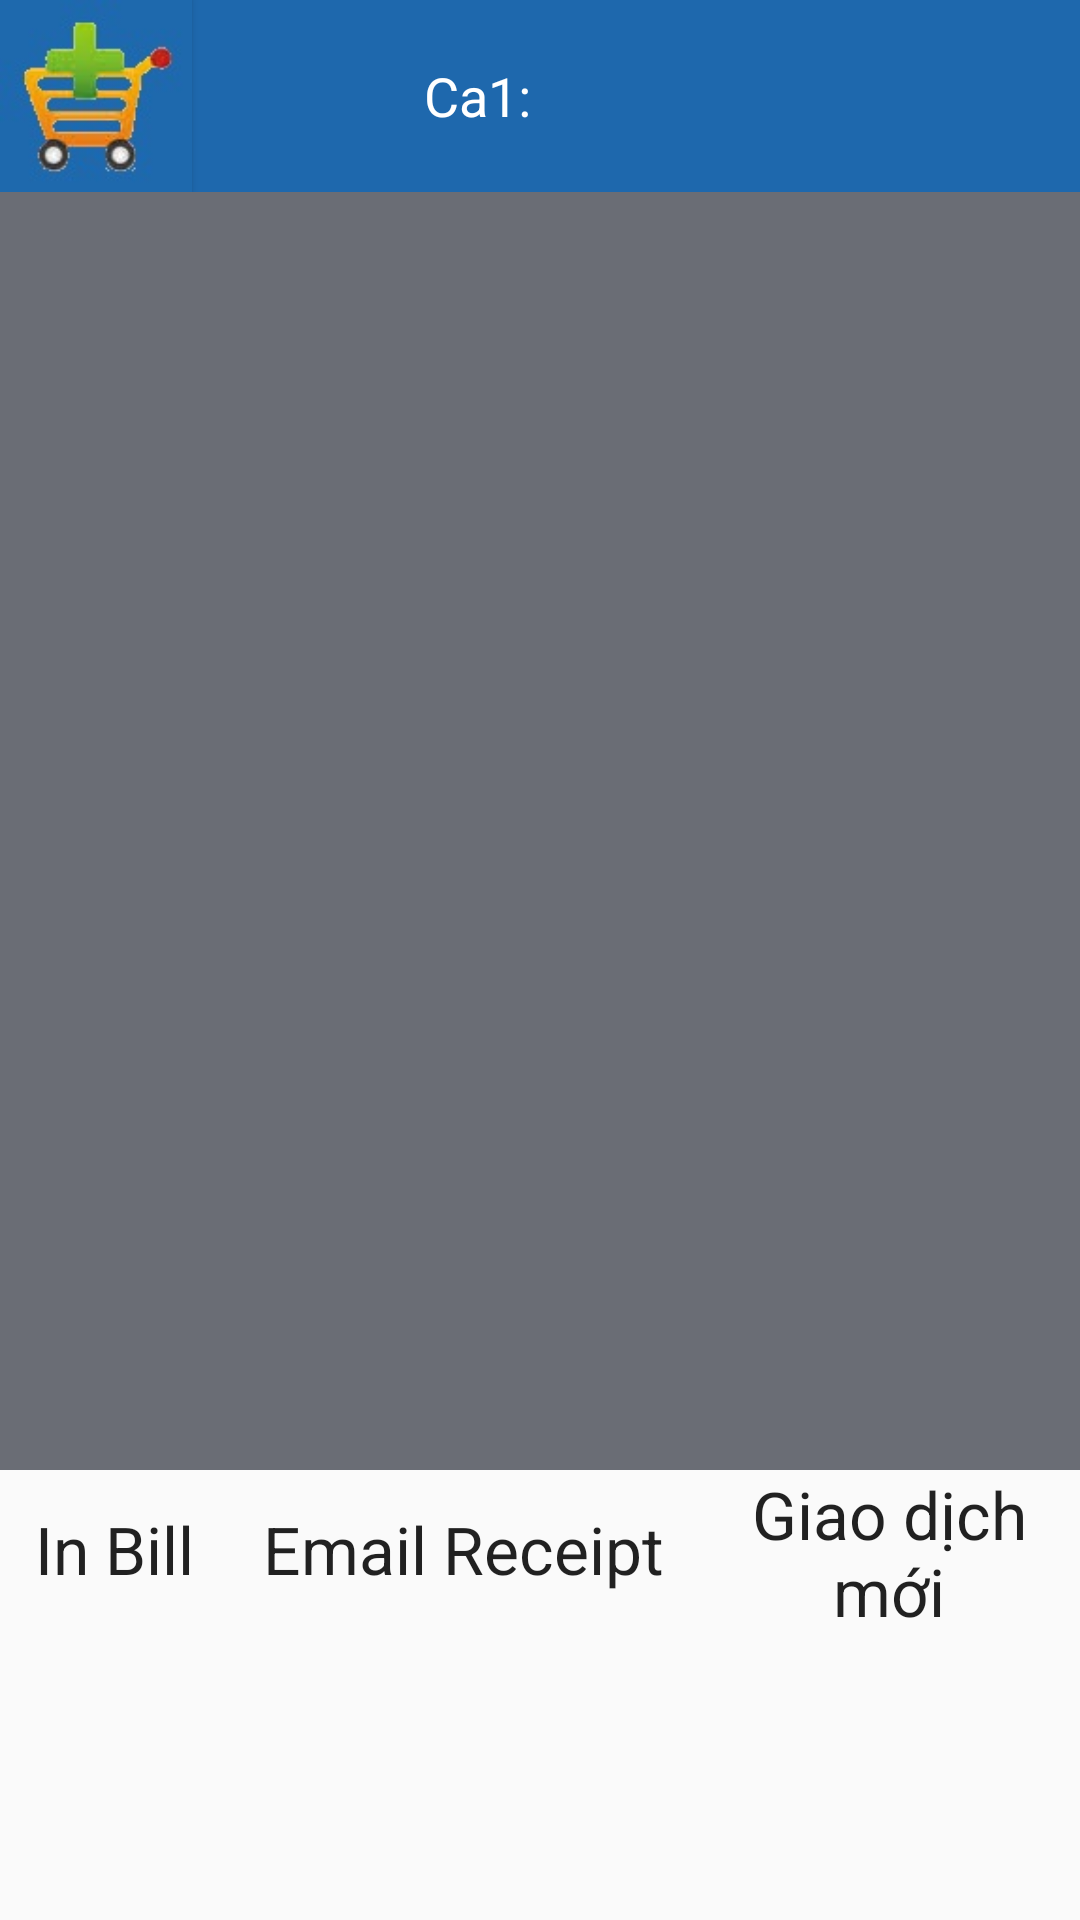

Layout XML and referenced resources for this Android screen:
<!-- AndroidManifest.xml: application theme AppTheme -->
<!-- res/layout/activity_payment_complete.xml -->
<?xml version="1.0" encoding="utf-8"?>
<android.support.design.widget.CoordinatorLayout
    xmlns:android="http://schemas.android.com/apk/res/android"
    xmlns:app="http://schemas.android.com/apk/res-auto"
    xmlns:tools="http://schemas.android.com/tools" android:layout_width="match_parent"
    android:layout_height="match_parent" android:fitsSystemWindows="true"
    tools:context="com.example.laptrinhmobile.toposmobile.PaymentComplete">

    <android.support.design.widget.AppBarLayout android:layout_height="wrap_content"
        android:layout_width="match_parent" android:theme="@style/AppTheme.AppBarOverlay">

        <android.support.v7.widget.Toolbar android:id="@+id/toolbar"
            android:layout_width="match_parent" android:layout_height="?attr/actionBarSize"
            android:visibility="gone"
            android:background="?attr/colorPrimary" app:popupTheme="@style/AppTheme.PopupOverlay" />

    </android.support.design.widget.AppBarLayout>

    <include layout="@layout/content_payment_complete" />

    <android.support.design.widget.FloatingActionButton android:id="@+id/fab"
        android:layout_width="wrap_content" android:layout_height="wrap_content"
        android:layout_gravity="bottom|end" android:layout_margin="@dimen/fab_margin"
        android:visibility="gone"
        android:src="@android:drawable/ic_dialog_email" />


</android.support.design.widget.CoordinatorLayout>
<!-- res/layout/content_payment_complete.xml (included above) -->
<?xml version="1.0" encoding="utf-8"?>
<LinearLayout xmlns:android="http://schemas.android.com/apk/res/android"
    xmlns:tools="http://schemas.android.com/tools"
    xmlns:app="http://schemas.android.com/apk/res-auto"
    android:layout_width="match_parent"
    android:layout_height="match_parent"
    android:orientation="vertical"
    app:layout_behavior="@string/appbar_scrolling_view_behavior"
    tools:context="com.example.laptrinhmobile.toposmobile.PaymentComplete"
    android:weightSum="1">

    <LinearLayout
        android:orientation="horizontal"
        android:layout_width="match_parent"
        android:layout_height="wrap_content"
        android:background="@color/main_background"
        >

        <Button
            android:layout_width="64dp"
            android:layout_height="64dp"
            android:background="@drawable/icon_add_product"
            android:id="@+id/btnAddProduct" />

        <TextView
            android:layout_width="175dp"
            android:layout_height="match_parent"
            android:textAppearance="?android:attr/textAppearanceMedium"
            android:layout_marginLeft="10dp"
            android:text="Ca1: "
            android:textColor="#FFFFFF"
            android:gravity="center_vertical|center"
            android:id="@+id/txtViewCashName" />

        <TextView
            android:layout_width="match_parent"
            android:layout_height="match_parent"
            android:textAppearance="?android:attr/textAppearanceMedium"
            android:gravity="center|center_vertical"
            android:text=""
            android:textColor="#FFFFFF"
            android:id="@+id/txtViewStatus" />

    </LinearLayout>


    <ImageView
        android:layout_width="match_parent"
        android:layout_height="200dp"
        android:id="@+id/imageView"
        android:background="@color/listView_bg"
        android:layout_weight="0.70" />

    <LinearLayout
        android:orientation="horizontal"
        android:layout_width="match_parent"
        android:layout_height="53dp">

        <TextView
            android:layout_width="76dp"
            android:layout_height="match_parent"
            android:textAppearance="?android:attr/textAppearanceLarge"
            android:gravity="center_vertical|center"
            android:text="In Bill"
            android:id="@+id/txtViewPrint" />

        <TextView
            android:layout_width="157dp"
            android:layout_height="match_parent"
            android:textAppearance="?android:attr/textAppearanceLarge"
            android:gravity="center_vertical|center"
            android:text="Email Receipt"
            android:id="@+id/txtViewEmailReceipt" />

        <TextView
            android:layout_width="match_parent"
            android:layout_height="match_parent"
            android:textAppearance="?android:attr/textAppearanceLarge"
            android:gravity="center_vertical|center"
            android:text="Giao dịch mới"
            android:id="@+id/txtViewNewTransaction" />
    </LinearLayout>


</LinearLayout>
<!-- resources referenced by this layout -->
<resources>
  <color name="listView_bg">#6A6D75</color>
  <color name="main_background">#1E68AD</color>
  <!-- drawable icon_add_product: jpg bitmap (drawable, 4731 bytes) -->
  <style name="AppTheme.AppBarOverlay" parent="ThemeOverlay.AppCompat.Dark.ActionBar" />
  <style name="AppTheme.PopupOverlay" parent="ThemeOverlay.AppCompat.Light" />
  <style name="AppTheme" parent="Theme.AppCompat.Light.DarkActionBar">
          
      </style>
</resources>
